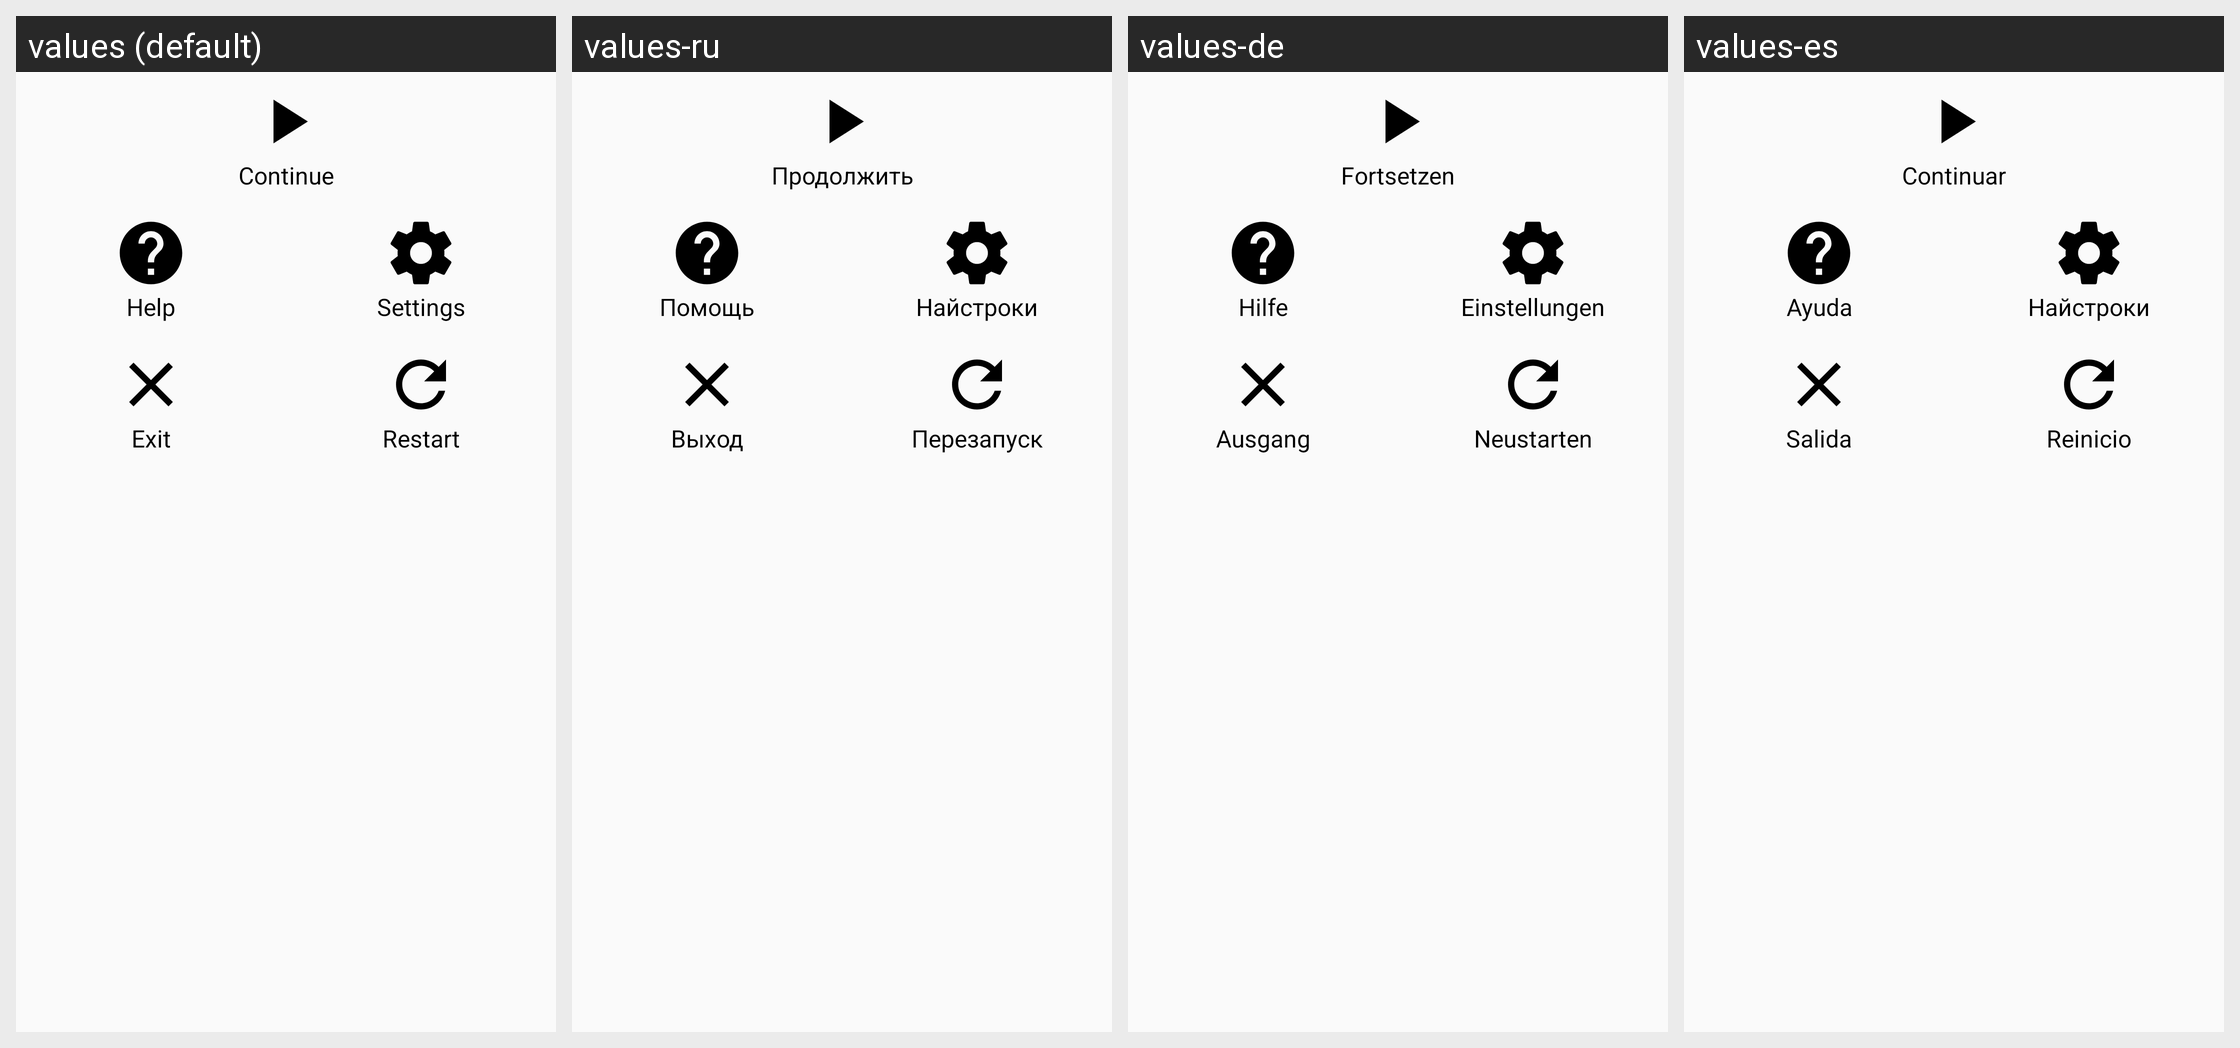

Translations of the strings shown on this Android screen, per locale in the grid:
Android screen res/layout/training_pause_dialog.xml rendered under 4 locales, left to right: values (default), values-ru, values-de, values-es. Device: Nexus 5 (rendered at 1080×1920; each locale shown at half size, 540×960, under a caption strip naming it); theme AppTheme.
Other locales in the repository, not shown: values-bn, values-fr, values-hi, values-it, values-mr, values-pt.
Strings drawn on this screen, with the default value and each locale's value (text and hints the layout hard-codes, and strings that could not be matched under every locale, appear in the picture but are not listed):

dialog_continue
  values: Continue
  values-ru: Продолжить
  values-de: Fortsetzen
  values-es: Continuar

dialog_help
  values: Help
  values-ru: Помощь
  values-de: Hilfe
  values-es: Ayuda

dialog_settings
  values: Settings
  values-ru: Найстроки
  values-de: Einstellungen
  values-es: Найстроки

dialog_exit
  values: Exit
  values-ru: Выход
  values-de: Ausgang
  values-es: Salida

dialog_restart
  values: Restart
  values-ru: Перезапуск
  values-de: Neustarten
  values-es: Reinicio
